Photos from the image-classification dataset "yolo_classification_data" in the GitHub repository MarinaNasser/Nebras_RandD. Its 8 classes are: ascending colon, cecum, descending colon, hepatic flexure, rectum, sigmoid colon, splenic flexure, transverse colon.

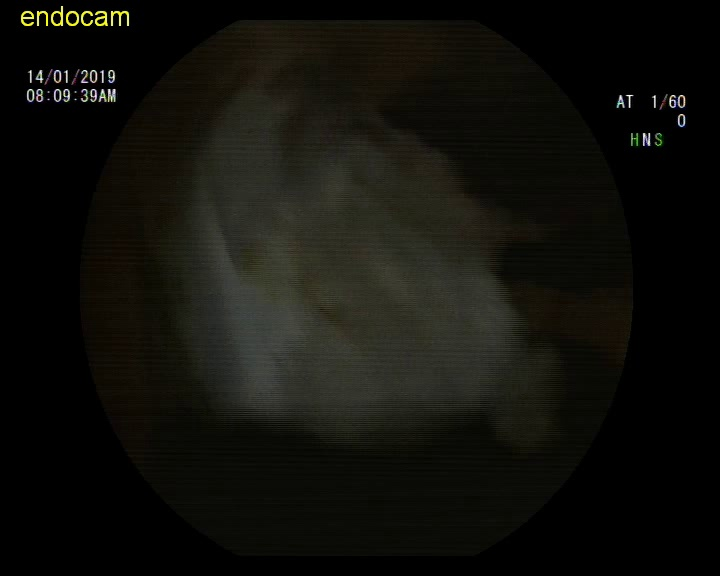
Label: ascending colon

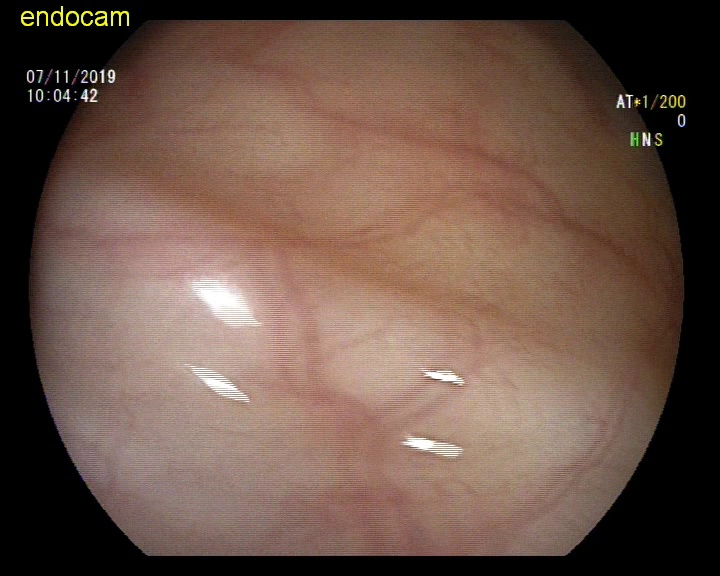
Label: transverse colon

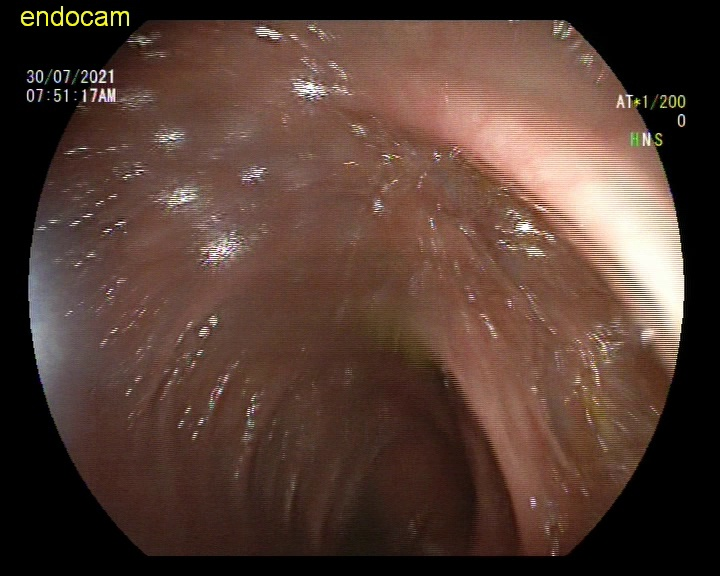
Label: rectum

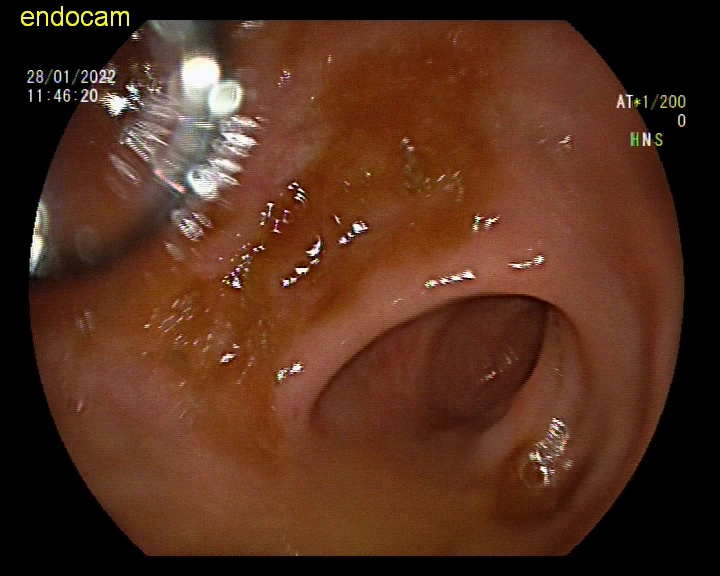
Label: ascending colon

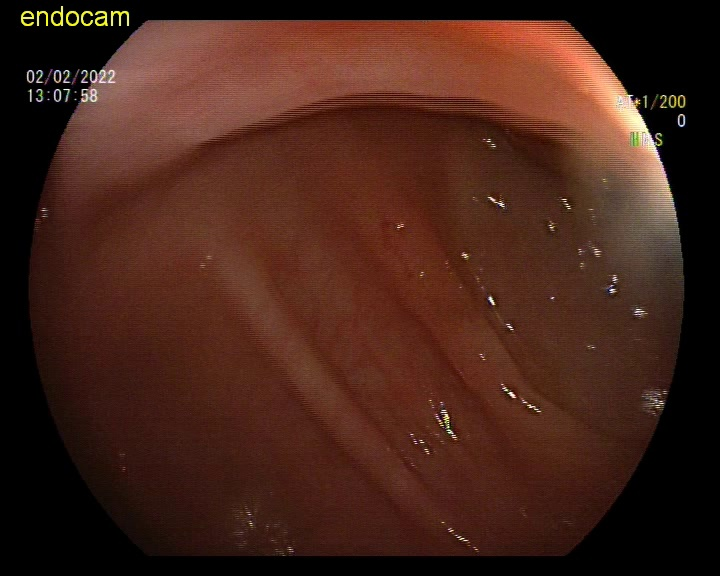
Label: descending colon

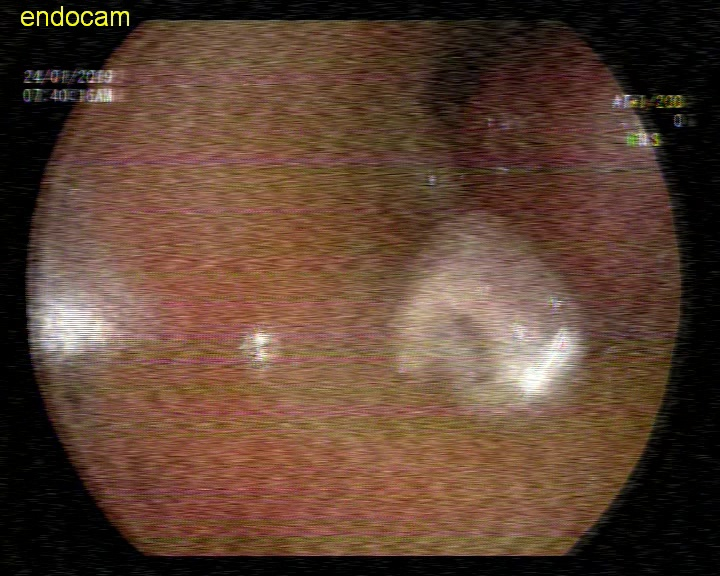
Label: sigmoid colon
